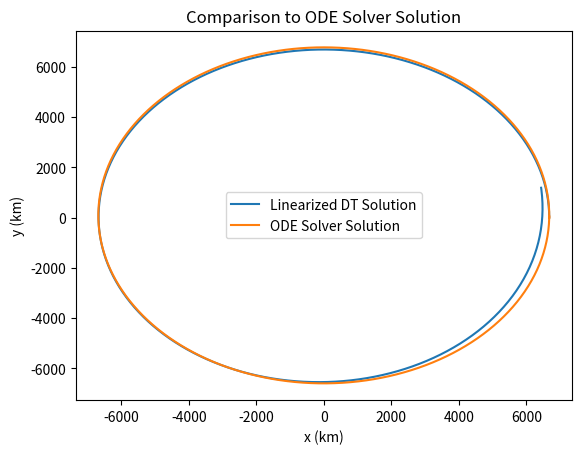

This chart was generated by the following Python code:
# -*- coding: utf-8 -*-
"""
Created on Tue Dec  4 10:52:39 2018

[redacted]
"""
import numpy as np
import scipy
from scipy.integrate import odeint
from scipy import linalg as LA
from matplotlib import pyplot as plt

#part b
#nominal conditions
#state of s/c is defined as [X,Xd,Y,Yd]
#station located at [Xs,Ys] with velocity [Xsd,Ysd]
#constants
mu = 398600 #km^3/s^2
Re = 6.378e3  #km
we = 2*np.pi/86400  #rad/s
#initial position of s/c
X0 = 6678   #km
Y0 = 0  #km
ro = np.sqrt(X0**2+Y0**2)
Xd0 = 0     #km/s
Yd0 = ro * np.sqrt(mu/ro**3)
#define function that returns position and velocity of ith station
#inputs: i -> station index [1,12], t-> time to evaluate state at
def statestation(i,t):
    theta0 = (i-1)*np.pi/6
    x = Re * np.cos(we*t+theta0)
    y = Re * np.sin(we*t+theta0)
    return x,y

#CT state matrices
def genA(X,Y):
    r = np.sqrt(X**2+Y**2)
    A = np.array([[0.,                            1., 0.,                         0.],
                  [3*mu*X**2/(X**2+Y**2)**2.5,    0., 3*mu*X*Y/(X**2+Y**2)**2.5,  0.],
                  [0.,                            0., 0.,                         1.],
                  [3*mu*X*Y/(X**2+Y**2)**2.5,     0., 3*mu*Y**2/(X**2+Y**2)**2.5, 0.]])
    return A
A = genA(X0,Y0)
B = np.array([[0, 0],\
              [1,0],\
              [0, 0],\
              [0,1]])
#generate C matrix for certain station with coordinates [Xs,Ys] and vel [Xsd,Ysd]
def genCi(X,Y,Xd,Yd,Xs,Ys,Xsd,Ysd):
    rho = np.sqrt((X-Xs)**2+(Y-Ys)**2)
    C = np.array([[(X-Xs)/rho, 0, (Y-Ys)/rho, 0],\
                   [(Xd-Xsd)/rho - (X-Xs)*((Xd-Xsd)*(X-Xs)+(Y-Ys)*(Yd-Ysd))/rho**3,\
                   (X-Xs)/rho,\
                   (Yd-Ysd)/rho - (Y-Ys)*((Yd-Ysd)*(Y-Ys)+(Xd-Xsd)*(X-Xs))/rho**3,\
                   (Y-Ys)/rho],\
                    [-(Y-Ys)/rho**2, 0, (X-Xs)/rho**2, 0]])
    return C
C = []
for i in range(12):
    t = 0   #set t = 0 because nominal conditions are at t = 0.
    Xs,Ys = statestation(i+1,t)
    #only generate C if elevation is 0 or higher
    #calculate elevation
    el = np.arctan2((Y0-Ys),(X0-Xs))
    if el >=0:
        thet = np.arctan2(Ys,Xs)
        Xsd = we * np.cos(thet)
        Ysd = we * np.sin(thet)
        C.append(genCi(X0,Y0,Xd0,Yd0,Xs,Ys,Xsd,Ysd))
C = np.concatenate(C, axis = 0)
D = np.zeros((np.shape(C)[0],2))
gamma = np.array([[0, 0],\
                  [1, 0],\
                  [0, 0],\
                  [0, 1]])
w = np.array([[1.,1.],[1.,1.]]) #just a guess?

dt = 10. #s


#find F,G,Omega
F = np.eye(4) + dt*A
G = dt*B
Omega = dt*gamma

#define H and M. they are the same as C and D evaluated at nominal respectively
H = C
M = D

#Solver functions
def eom(rv,t):
	x,xvel,y,yvel=rv
	r=np.sqrt(x**2+y**2)
	xdot=xvel
	vxdot=-mu*x/(r**3)
	ydot=yvel
	vydot=-mu*y/(r**3)
	drvdt=[xdot,vxdot,ydot,vydot]
	return [rv[1],-mu*x/(r**3),rv[3],-mu*y/r**3]

def solvetraj(x,y,xvel,yvel,TOF):
	rv0=[x,xvel,y,yvel]	#initial conditions for odeint
	t=np.arange(0.,TOF,dt)	#(start, stop, stepsize)
	sol= odeint(eom,rv0,t)#,full_output=1)
	return [sol,t]

#Initial Conditions
ro=np.array([6678.,0.])    #km
ro_mag = np.linalg.norm(ro)
vo=np.array([0.,ro_mag*np.sqrt(mu/ro_mag**3)])    #km/s

#calculate period of orbit
n = np.sqrt(mu/ro_mag**3)
T = 2*np.pi/n

x_star, time = solvetraj(ro[0],vo[0],ro[1],vo[1],T+10.)

#x = x_star[:,0]
#y = x_star[:,2]
#plt.plot(x, y)
#plt.xlabel('x (km)')
#plt.ylabel('y (km)')
#plt.show()

#delta_x = np.array([6678,0,0,ro_mag*np.sqrt(mu/ro_mag**3)])+np.array([0.01,0.001,0.1,0.001])
delta_x = np.array([.1,0.001,0.1,0.001])
#propagate forward assuming no inputs (so assume G = 0)
xs_DT = [np.array(delta_x)]
for i in range(544):
    F = np.eye(4) + dt*genA(x_star[i,0],x_star[i,2])
    xs_DT.append(F @ xs_DT[i])
xs_DT=x_star+np.array(xs_DT)

x_star_delta, time = solvetraj(ro[0]+delta_x[0],vo[0]+delta_x[1],ro[1]+delta_x[2],vo[1]+delta_x[3],T+10.)

x = xs_DT[:,0]
x2 = x_star_delta[:,0]
y = xs_DT[:,2]
y2 = x_star_delta[:,2]
plt.plot(x, y,label='Linearized DT Solution')
plt.plot(x2,y2,label='ODE Solver Solution')
plt.title('Comparison to ODE Solver Solution')
plt.legend()
plt.xlabel('x (km)')
plt.ylabel('y (km)')
plt.show()